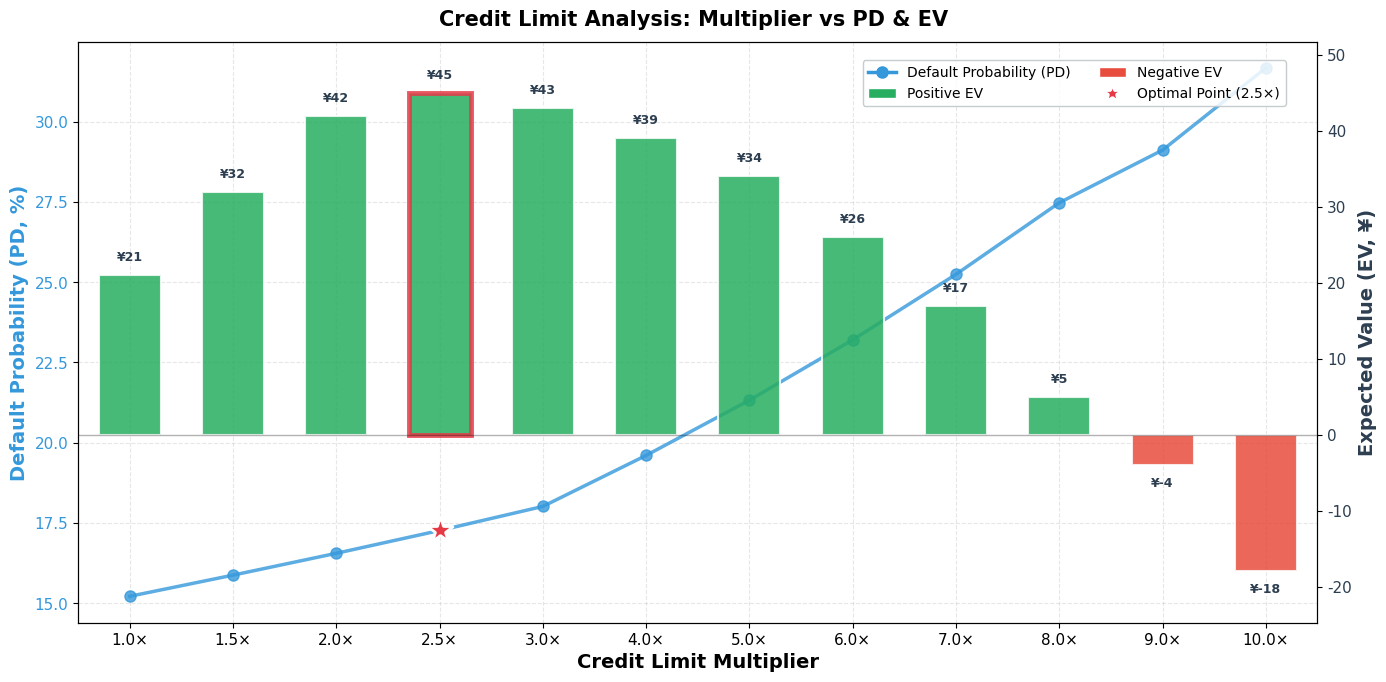

Reproduce this figure in Python.
#!/usr/bin/env python
# -*- coding: utf-8 -*-
"""
EV双Y轴图表绘制脚本
X轴=额度倍数，左Y轴=PD违约概率，右Y轴=EV期望值
设计参考: Nature / Science 期刊配色
"""

import os
import numpy as np
import matplotlib.pyplot as plt
from matplotlib import rcParams

# 设置绘图风格
rcParams['font.family'] = 'serif'
rcParams['font.serif'] = ['Times New Roman']
rcParams['font.size'] = 11
rcParams['figure.dpi'] = 300
rcParams['savefig.dpi'] = 300

# 使用用户提供的数据
data = [
    {'mult': 1.0, 'pd': 15.21, 'ev': 21},
    {'mult': 1.5, 'pd': 15.87, 'ev': 32},
    {'mult': 2.0, 'pd': 16.55, 'ev': 42},
    {'mult': 2.5, 'pd': 17.26, 'ev': 45},
    {'mult': 3.0, 'pd': 18.01, 'ev': 43},
    {'mult': 4.0, 'pd': 19.60, 'ev': 39},
    {'mult': 5.0, 'pd': 21.32, 'ev': 34},
    {'mult': 6.0, 'pd': 23.20, 'ev': 26},
    {'mult': 7.0, 'pd': 25.24, 'ev': 17},
    {'mult': 8.0, 'pd': 27.47, 'ev': 5},
    {'mult': 9.0, 'pd': 29.11, 'ev': -4},
    {'mult': 10.0, 'pd': 31.67, 'ev': -18},
]

# 提取数据
mult_vals = np.array([d['mult'] for d in data])
pd_vals = np.array([d['pd'] for d in data])
ev_vals = np.array([d['ev'] for d in data])

# 找到最优点
optimal_idx = np.argmax(ev_vals)

# 使用索引位置而不是实际倍数值，确保间距均匀
x_positions = np.arange(len(data))

# ========== 创建图表 ==========
fig, ax1 = plt.subplots(figsize=(14, 7))

# ========== 左Y轴：PD (折线图) ==========
color_pd = '#3498db'  # 蓝色
ax1.set_xlabel('Credit Limit Multiplier', fontweight='bold', fontsize=14)
ax1.set_ylabel('Default Probability (PD, %)', fontweight='bold', fontsize=14, color=color_pd)
line_pd = ax1.plot(x_positions, pd_vals, color=color_pd, linewidth=2.5,
                   marker='o', markersize=8, label='PD', alpha=0.8)
ax1.tick_params(axis='y', labelcolor=color_pd, labelsize=11)
ax1.tick_params(axis='x', labelsize=11)
ax1.grid(True, alpha=0.3, linestyle='--', linewidth=0.8)

# ========== 右Y轴：EV (柱状图) ==========
ax2 = ax1.twinx()
color_ev_pos = '#27ae60'  # 绿色（正值）
color_ev_neg = '#e74c3c'  # 红色（负值）

ax2.set_ylabel('Expected Value (EV, ¥)', fontweight='bold', fontsize=14, color='#2c3e50')

# 根据EV正负使用不同颜色
colors = [color_ev_pos if ev >= 0 else color_ev_neg for ev in ev_vals]
bars = ax2.bar(x_positions, ev_vals, width=0.6, color=colors, alpha=0.85,
               edgecolor='white', linewidth=1.5, label='EV')

# 在柱子上方标注数值（调整位置避免超出范围）
for i, ev in enumerate(ev_vals):
    if ev >= 0:
        y_offset = 1.5
        va = 'bottom'
    else:
        y_offset = -1.5
        va = 'top'
    ax2.text(x_positions[i], ev + y_offset, f'¥{ev}', ha='center', va=va,
            fontsize=9, fontweight='bold', color='#2c3e50')

ax2.tick_params(axis='y', labelcolor='#2c3e50', labelsize=11)
ax2.axhline(y=0, color='black', linestyle='-', linewidth=1, alpha=0.3)

# 设置Y轴范围，确保标注不超出
ev_min_val, ev_max_val = ev_vals.min(), ev_vals.max()
y_margin = max(abs(ev_min_val), abs(ev_max_val)) * 0.15
ax2.set_ylim(ev_min_val - y_margin, ev_max_val + y_margin)

# ========== 标注最优点 ==========
# 在PD线上标注最优点
ax1.plot(x_positions[optimal_idx], pd_vals[optimal_idx], marker='*',
        markersize=20, color='#e63946', markeredgecolor='white',
        markeredgewidth=2, zorder=10)

# 在EV柱上标注最优点（红色边框）
bars[optimal_idx].set_edgecolor('#e63946')
bars[optimal_idx].set_linewidth(3.5)

# ========== X轴设置 ==========
ax1.set_xticks(x_positions)
ax1.set_xticklabels([f'{m:.1f}×' for m in mult_vals], fontsize=11)
ax1.set_xlim(-0.5, len(data) - 0.5)

# ========== 标题 ==========
fig.suptitle('Credit Limit Analysis: Multiplier vs PD & EV',
            fontweight='bold', fontsize=15, y=0.97)

# ========== 图例 ==========
# 添加自定义图例项
from matplotlib.patches import Patch
legend_elements = [
    plt.Line2D([0], [0], color=color_pd, linewidth=2.5, marker='o',
               markersize=8, label='Default Probability (PD)'),
    Patch(facecolor=color_ev_pos, edgecolor='white', label='Positive EV'),
    Patch(facecolor=color_ev_neg, edgecolor='white', label='Negative EV'),
    plt.Line2D([0], [0], marker='*', color='w', markerfacecolor='#e63946',
               markersize=15, markeredgecolor='white', markeredgewidth=2,
               label=f'Optimal Point ({mult_vals[optimal_idx]:.1f}×)')
]

# 将图例放在右上角偏左，增加透明度避免遮挡
ax1.legend(handles=legend_elements, loc='upper right', fontsize=10,
          framealpha=0.85, edgecolor='#bdc3c7', ncol=2,
          bbox_to_anchor=(0.98, 0.98))

plt.tight_layout()

# 保存
os.makedirs('visualization/outputs', exist_ok=True)
output_path = 'visualization/outputs/ev_heatmap.png'
plt.savefig(output_path, dpi=300, bbox_inches='tight', facecolor='white')
print(f'✓ 已保存双Y轴图表: {output_path}')
print(f'  - X轴: 倍数 (1.0× - 10.0×)')
print(f'  - 左Y轴: PD违约概率 (蓝色折线)')
print(f'  - 右Y轴: EV期望值 (绿/红柱状图)')
print(f'  - 最优点: {mult_vals[optimal_idx]:.1f}× @ PD {pd_vals[optimal_idx]:.2f}%, EV=¥{ev_vals[optimal_idx]}')
plt.close()
